The GitHub repository jyotibrahmanandy/solar-cell-quality-control contains a labelled image folder "perovskite_tandem" with 5 categories: defect halide segregation, defect layer delamination, defect phase degradation, defect pinhole, functional. Examples follow, each with its label.

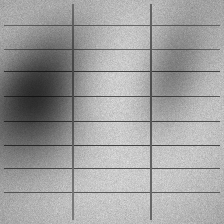
Label: defect halide segregation

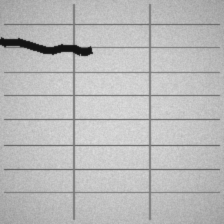
Label: defect layer delamination

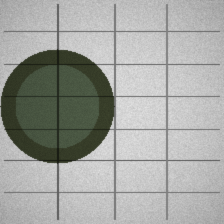
Label: defect phase degradation

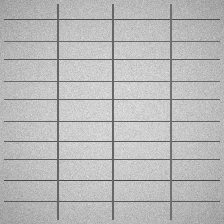
Label: functional

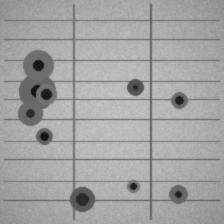
Label: defect pinhole

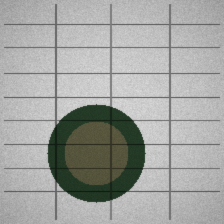
Label: defect phase degradation
